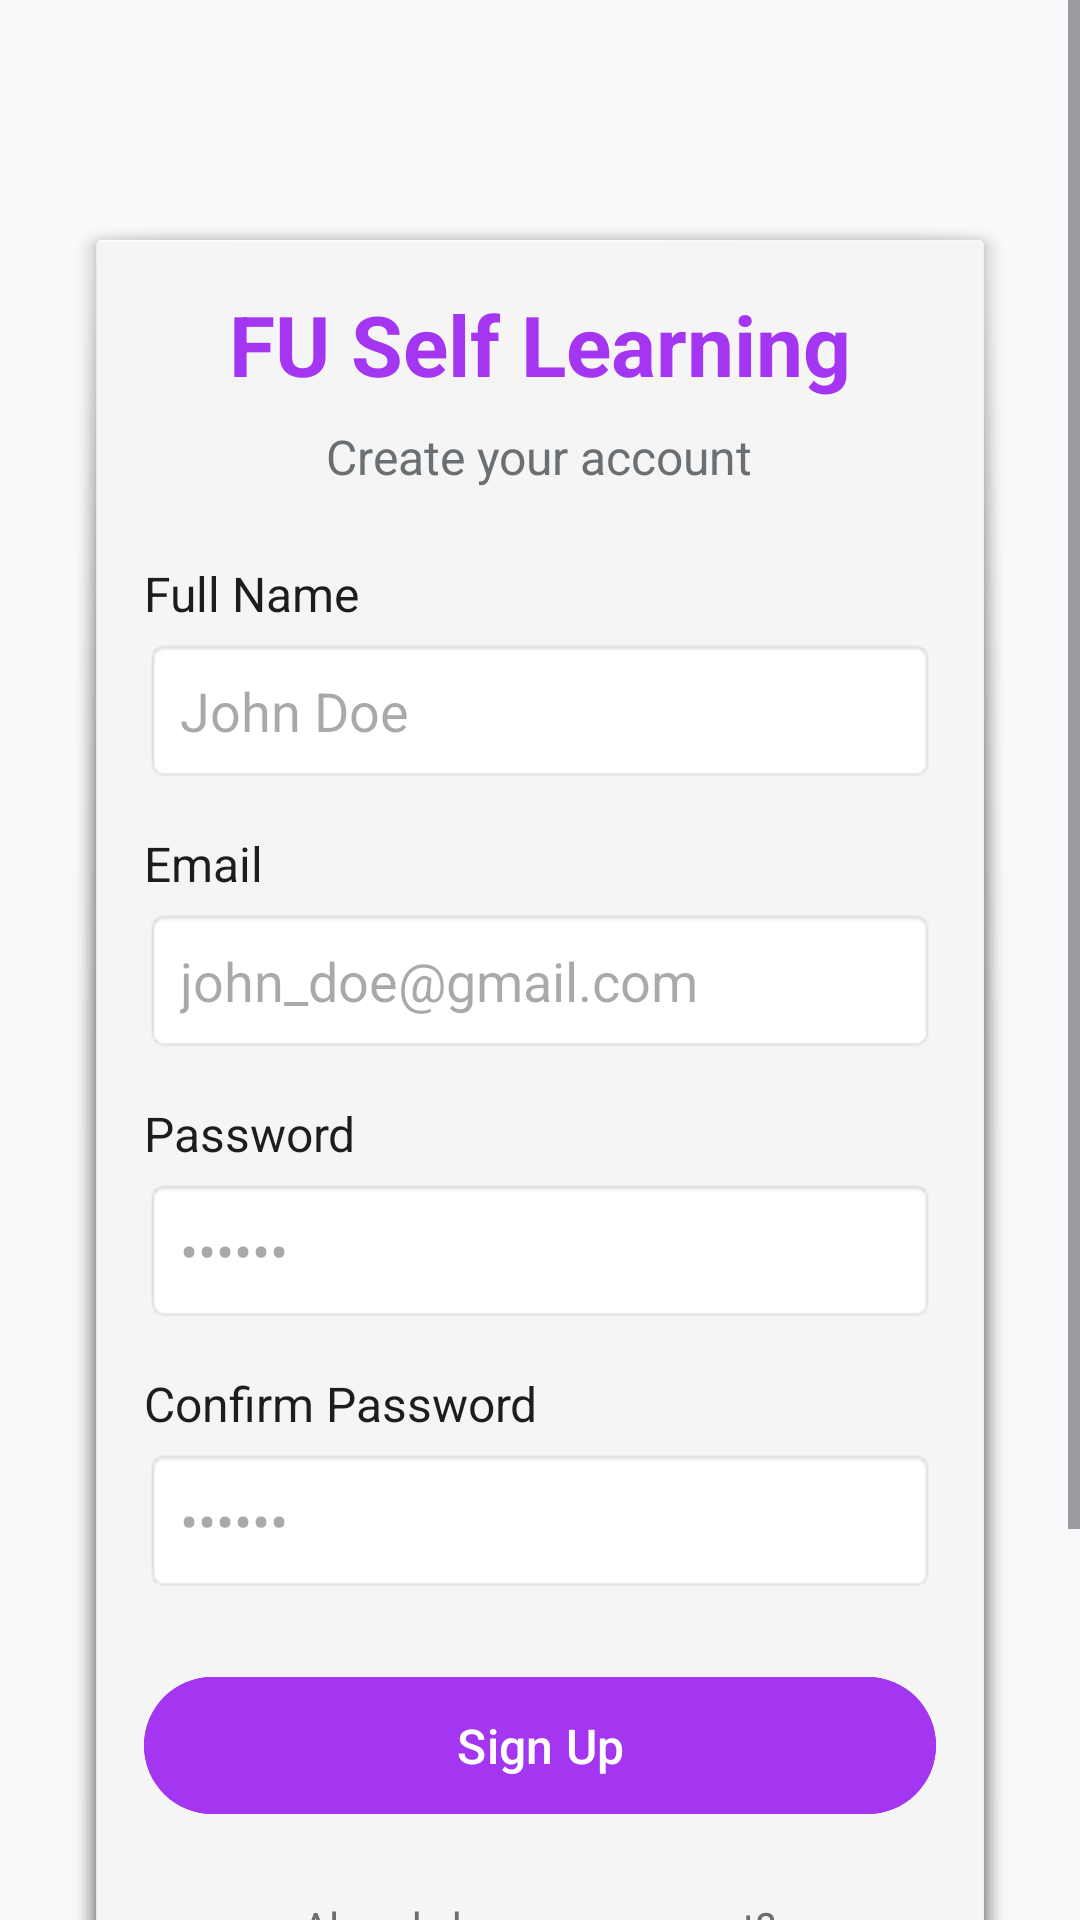

Layout XML and referenced resources for this Android screen:
<!-- AndroidManifest.xml: application theme Theme.FU_SELF_LEARNING_APP -->
<!-- res/layout/auth_register.xml -->
<?xml version="1.0" encoding="utf-8"?>
<ScrollView xmlns:android="http://schemas.android.com/apk/res/android"
    android:layout_width="match_parent"
    android:layout_height="match_parent"
    android:background="@color/udemy_background">

    <LinearLayout
        android:layout_width="match_parent"
        android:layout_height="wrap_content"
        android:gravity="center"
        android:orientation="vertical"
        android:padding="24dp">

        
        <LinearLayout
            android:layout_width="match_parent"
            android:layout_height="wrap_content"
            android:orientation="vertical"
            android:background="@android:drawable/dialog_holo_light_frame"
            android:padding="24dp"
            android:layout_marginTop="48dp"
            android:layout_marginBottom="48dp"
            android:gravity="center_horizontal">

            
            <TextView
                android:id="@+id/textViewSignUp"
                android:layout_width="match_parent"
                android:layout_height="wrap_content"
                android:text="FU Self Learning"
                android:textSize="28sp"
                android:textStyle="bold"
                android:textColor="@color/udemy_purple"
                android:gravity="center"
                android:layout_marginBottom="8dp" />

            <TextView
                android:layout_width="wrap_content"
                android:layout_height="wrap_content"
                android:text="Create your account"
                android:textSize="16sp"
                android:textColor="@color/udemy_text_secondary"
                android:layout_marginBottom="24dp" />

            
            <TextView
                android:layout_width="match_parent"
                android:layout_height="wrap_content"
                android:text="Full Name"
                android:textColor="@color/udemy_text_primary"
                android:textSize="16sp"
                android:layout_marginBottom="4dp" />

            <EditText
                android:id="@+id/editTextFullName"
                android:layout_width="match_parent"
                android:layout_height="wrap_content"
                android:hint="John Doe"
                android:inputType="textPersonName"
                android:background="@android:drawable/editbox_background"
                android:textColor="@color/udemy_text_primary"
                android:padding="12dp"
                android:layout_marginBottom="16dp" />

            
            <TextView
                android:layout_width="match_parent"
                android:layout_height="wrap_content"
                android:text="Email"
                android:textColor="@color/udemy_text_primary"
                android:textSize="16sp"
                android:layout_marginBottom="4dp" />

            <EditText
                android:id="@+id/editTextEmail"
                android:layout_width="match_parent"
                android:layout_height="wrap_content"
                android:hint="john_doe@gmail.com"
                android:inputType="textEmailAddress"
                android:background="@android:drawable/editbox_background"
                android:textColor="@color/udemy_text_primary"
                android:padding="12dp"
                android:layout_marginBottom="16dp" />

            
            <TextView
                android:layout_width="match_parent"
                android:layout_height="wrap_content"
                android:text="Password"
                android:textColor="@color/udemy_text_primary"
                android:textSize="16sp"
                android:layout_marginBottom="4dp" />

            <EditText
                android:id="@+id/editTextPassword"
                android:layout_width="match_parent"
                android:layout_height="wrap_content"
                android:hint="••••••"
                android:inputType="textPassword"
                android:background="@android:drawable/editbox_background"
                android:textColor="@color/udemy_text_primary"
                android:padding="12dp"
                android:layout_marginBottom="16dp" />

            
            <TextView
                android:layout_width="match_parent"
                android:layout_height="wrap_content"
                android:text="Confirm Password"
                android:textColor="@color/udemy_text_primary"
                android:textSize="16sp"
                android:layout_marginBottom="4dp" />

            <EditText
                android:id="@+id/editTextConfirmPassword"
                android:layout_width="match_parent"
                android:layout_height="wrap_content"
                android:hint="••••••"
                android:inputType="textPassword"
                android:background="@android:drawable/editbox_background"
                android:textColor="@color/udemy_text_primary"
                android:padding="12dp"
                android:layout_marginBottom="24dp" />

            
            <Button
                android:id="@+id/buttonRegister"
                android:layout_width="match_parent"
                android:layout_height="wrap_content"
                android:text="Sign Up"
                android:textSize="16sp"
                android:textColor="@color/white"
                android:backgroundTint="@color/udemy_purple"
                android:paddingVertical="12dp"
                android:layout_marginBottom="16dp" />

            
            <TextView
                android:layout_width="wrap_content"
                android:layout_height="wrap_content"
                android:text="Already have an account?"
                android:textColor="@color/udemy_text_secondary"
                android:textSize="14sp"
                android:layout_marginTop="8dp" />

            
            <Button
                android:id="@+id/buttonGoLogin"
                android:layout_width="wrap_content"
                android:layout_height="wrap_content"
                android:text="Login"
                android:textColor="@color/white"
                android:textSize="14sp"
                android:backgroundTint="@color/udemy_purple_light"
                android:layout_marginTop="8dp"
                android:paddingHorizontal="24dp"
                android:paddingVertical="10dp" />
        </LinearLayout>
    </LinearLayout>
</ScrollView>
<!-- resources referenced by this layout -->
<resources>
  <color name="udemy_background">#F7F9FA</color>
  <color name="udemy_purple">#A435F0</color>
  <color name="udemy_purple_light">#E8D5FF</color>
  <color name="udemy_text_primary">#1C1D1F</color>
  <color name="udemy_text_secondary">#6A6F73</color>
  <color name="white">#FFFFFFFF</color>
  <style name="Theme.FU_SELF_LEARNING_APP" parent="Base.Theme.FU_SELF_LEARNING_APP" />
  <style name="Base.Theme.FU_SELF_LEARNING_APP" parent="Theme.Material3.DayNight.NoActionBar">
          
          
      </style>
</resources>
